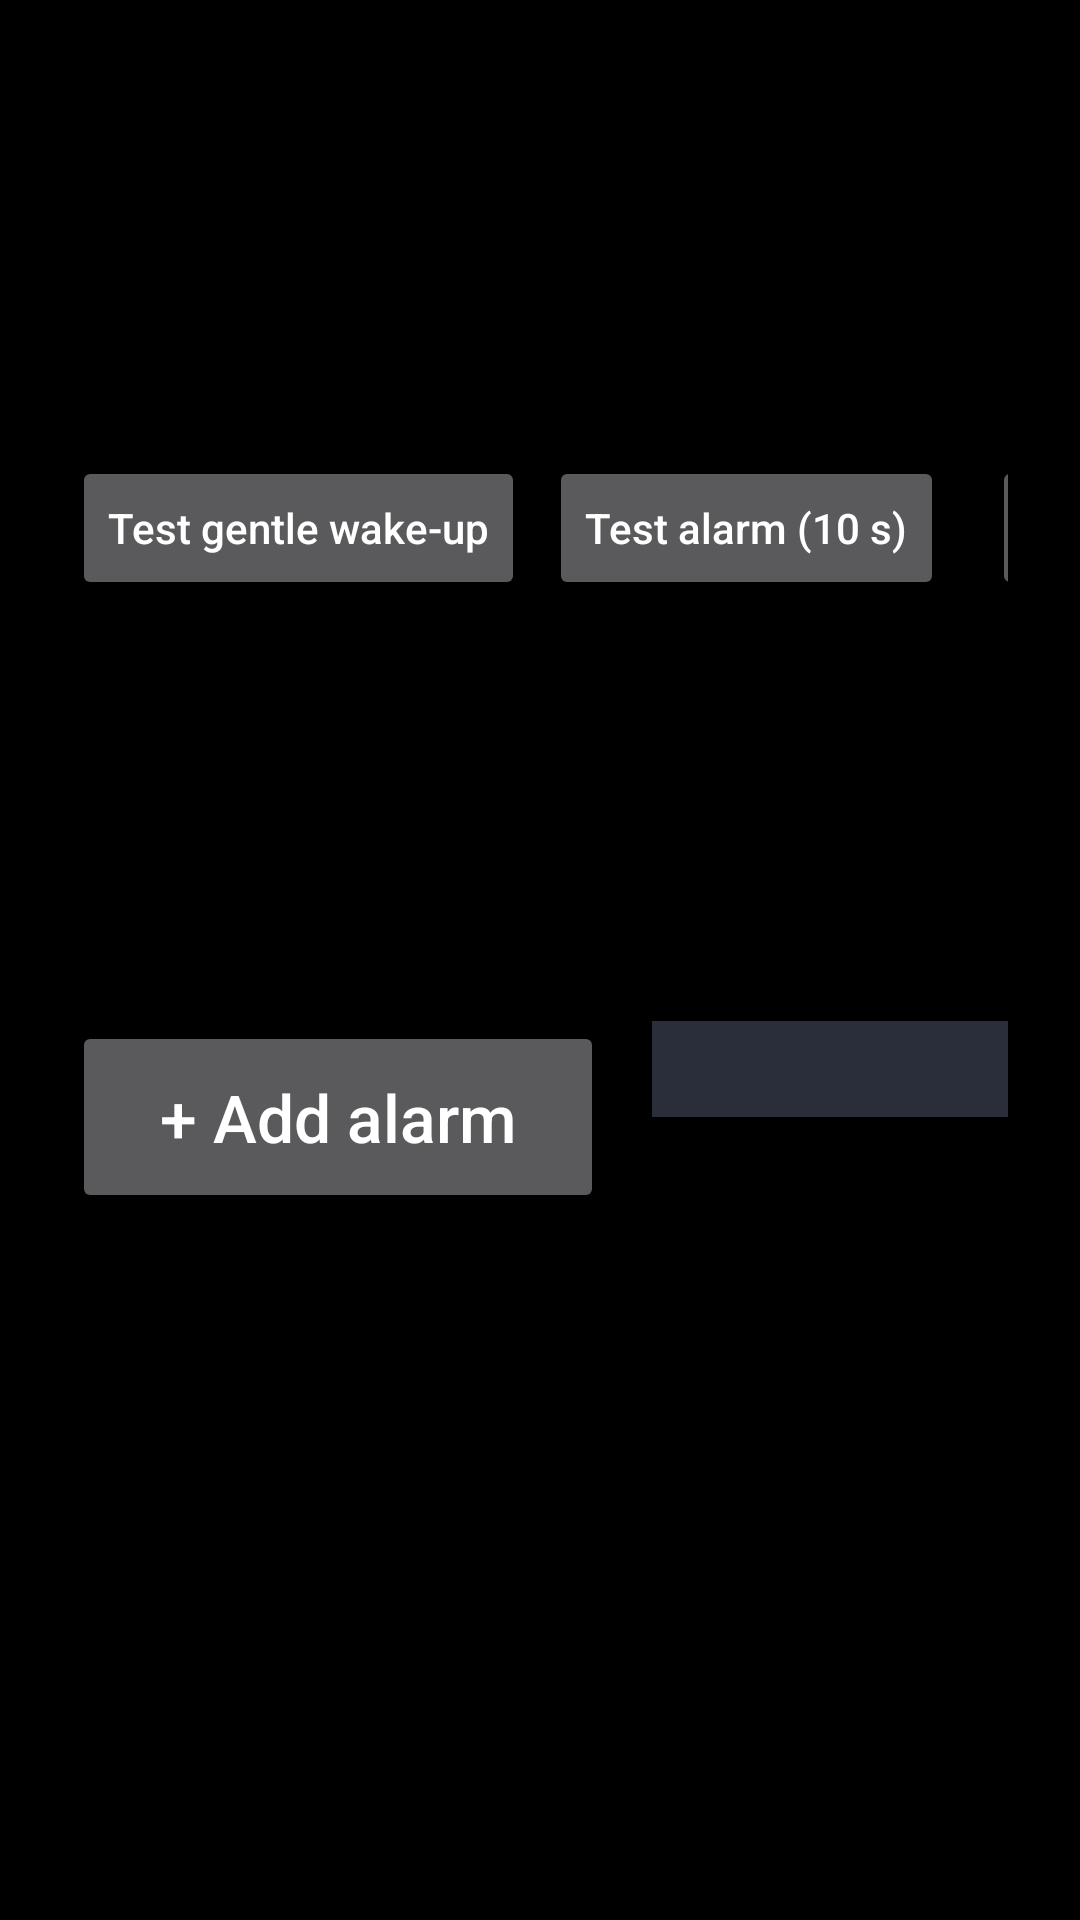

Layout XML and referenced resources for this Android screen:
<!-- AndroidManifest.xml: application theme Theme.KidClock -->
<!-- res/layout/activity_settings.xml -->
<?xml version="1.0" encoding="utf-8"?>
<LinearLayout xmlns:android="http://schemas.android.com/apk/res/android"
    android:layout_width="match_parent"
    android:layout_height="match_parent"
    android:orientation="vertical"
    android:padding="24dp">

    <LinearLayout
        android:layout_width="match_parent"
        android:layout_height="wrap_content"
        android:gravity="center_vertical"
        android:orientation="horizontal">

        <TextView
            android:layout_width="0dp"
            android:layout_height="wrap_content"
            android:layout_weight="1"
            android:text="@string/settings_title"
            android:textSize="32sp"
            android:textStyle="bold" />

        <Button
            android:id="@+id/btnTestGentle"
            android:layout_width="wrap_content"
            android:layout_height="wrap_content"
            android:layout_marginEnd="8dp"
            android:text="Test gentle wake-up"
            android:textAllCaps="false" />

        <Button
            android:id="@+id/btnTest"
            android:layout_width="wrap_content"
            android:layout_height="wrap_content"
            android:layout_marginEnd="16dp"
            android:text="Test alarm (10 s)"
            android:textAllCaps="false" />

        <Button
            android:id="@+id/btnDone"
            android:layout_width="wrap_content"
            android:layout_height="wrap_content"
            android:minWidth="160dp"
            android:text="@string/done"
            android:textSize="20sp" />
    </LinearLayout>

    <ScrollView
        android:layout_width="match_parent"
        android:layout_height="0dp"
        android:layout_weight="1"
        android:layout_marginTop="12dp">

        <LinearLayout
            android:layout_width="match_parent"
            android:layout_height="wrap_content"
            android:orientation="horizontal">

            
            <LinearLayout
                android:layout_width="0dp"
                android:layout_height="wrap_content"
                android:layout_weight="3"
                android:layout_marginEnd="16dp"
                android:orientation="vertical">

                <LinearLayout
                    android:id="@+id/alarmList"
                    android:layout_width="match_parent"
                    android:layout_height="wrap_content"
                    android:orientation="vertical" />

                <Button
                    android:id="@+id/btnAdd"
                    android:layout_width="match_parent"
                    android:layout_height="64dp"
                    android:text="@string/add_alarm"
                    android:textAllCaps="false"
                    android:textSize="22sp" />
            </LinearLayout>

            
            <LinearLayout
                android:id="@+id/general"
                android:layout_width="0dp"
                android:layout_height="wrap_content"
                android:layout_weight="2"
                android:background="@color/settings_card"
                android:orientation="vertical"
                android:padding="16dp" />
        </LinearLayout>
    </ScrollView>
</LinearLayout>
<!-- resources referenced by this layout -->
<resources>
  <color name="settings_card">#2A2D3A</color>
  <string name="add_alarm">+ Add alarm</string>
  <string name="done">Done</string>
  <string name="settings_title">Settings</string>
  <style name="Theme.KidClock" parent="Theme.AppCompat.NoActionBar">
          <item name="android:windowBackground">@color/black</item>
          <item name="android:windowFullscreen">true</item>
          <item name="android:windowContentOverlay">@null</item>
          <item name="android:windowLayoutInDisplayCutoutMode">shortEdges</item>
          <item name="colorAccent">@color/accent</item>
      </style>
  <color name="black">#000000</color>
  <color name="accent">#7AD3FF</color>
</resources>
